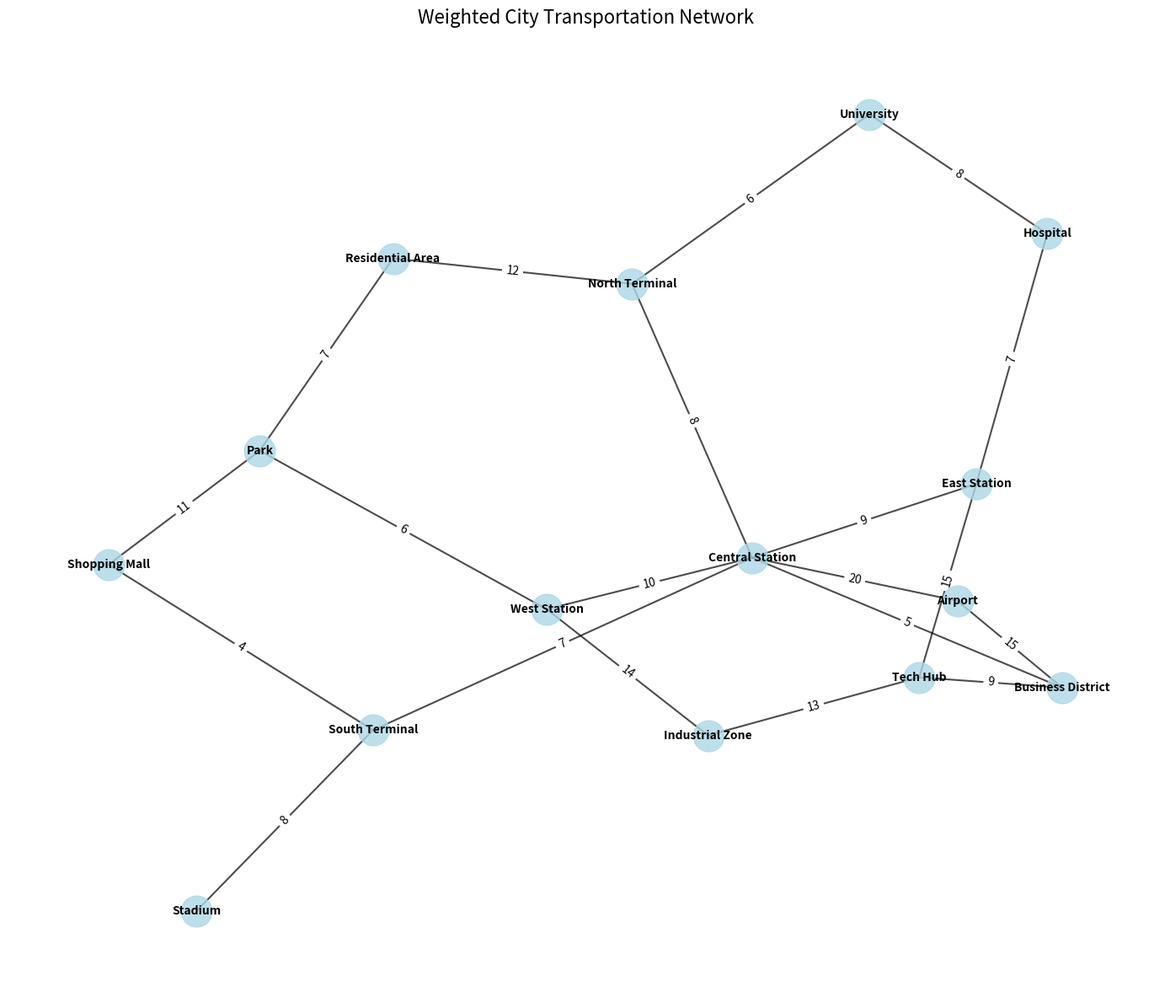
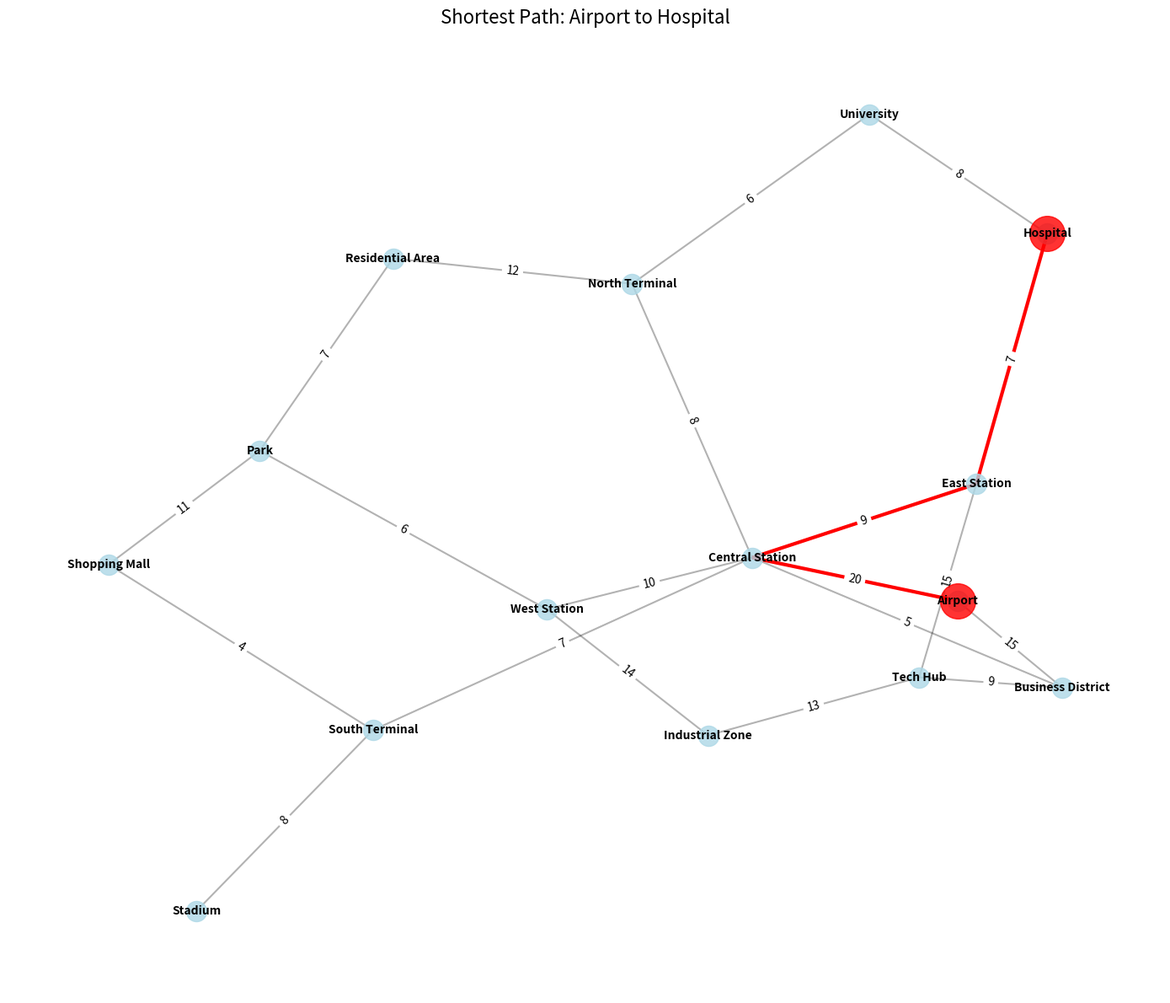

Source code (Python) for these figures, in order:
import networkx as nx
import matplotlib.pyplot as plt
import heapq
import pandas as pd

def create_weighted_transportation_network():
    """Create a weighted transportation network graph representing a city's metro system."""
    G = nx.Graph()
    
    # Add stations (nodes)
    stations = [
        "Central Station", "North Terminal", "South Terminal", "East Station", "West Station",
        "University", "Business District", "Shopping Mall", "Airport", "Stadium", 
        "Hospital", "Park", "Residential Area", "Industrial Zone", "Tech Hub"
    ]
    
    G.add_nodes_from(stations)
    
    # Add connections (edges) with weights (distance in minutes)
    weighted_connections = [
        ("Central Station", "North Terminal", 8),
        ("Central Station", "South Terminal", 7),
        ("Central Station", "East Station", 9),
        ("Central Station", "West Station", 10),
        ("Central Station", "Business District", 5),
        ("North Terminal", "University", 6),
        ("North Terminal", "Residential Area", 12),
        ("South Terminal", "Shopping Mall", 4),
        ("South Terminal", "Stadium", 8),
        ("East Station", "Hospital", 7),
        ("East Station", "Tech Hub", 15),
        ("West Station", "Park", 6),
        ("West Station", "Industrial Zone", 14),
        ("Business District", "Tech Hub", 9),
        ("Shopping Mall", "Park", 11),
        ("Airport", "Central Station", 20),
        ("Airport", "Business District", 15),
        ("University", "Hospital", 8),
        ("Tech Hub", "Industrial Zone", 13),
        ("Residential Area", "Park", 7),
    ]
    
    # Add edges with weights
    for u, v, w in weighted_connections:
        G.add_edge(u, v, weight=w)
    
    return G

def dijkstra(graph, start):
    """
    Implementation of Dijkstra's algorithm to find shortest paths
    from start node to all other nodes.
    Returns distances and paths.
    """
    distances = {node: float('infinity') for node in graph.nodes()}
    distances[start] = 0
    priority_queue = [(0, start)]
    previous = {node: None for node in graph.nodes()}
    
    while priority_queue:
        current_distance, current_node = heapq.heappop(priority_queue)
        
        # If we've already found a shorter way to the current node, skip it
        if current_distance > distances[current_node]:
            continue
        
        # Check all neighbors of the current node
        for neighbor in graph.neighbors(current_node):
            weight = graph[current_node][neighbor]['weight']
            distance = current_distance + weight
            
            # If we found a shorter path to the neighbor
            if distance < distances[neighbor]:
                distances[neighbor] = distance
                previous[neighbor] = current_node
                heapq.heappush(priority_queue, (distance, neighbor))
    
    return distances, previous

def reconstruct_path(previous, start, end):
    """Reconstruct the path from start to end using the previous dictionary."""
    path = []
    current = end
    while current != start:
        path.append(current)
        current = previous[current]
        if current is None:
            return None  # No path exists
    path.append(start)
    
    return path[::-1]  # Reverse to get path from start to end

def visualize_weighted_graph(G):
    """Visualize the weighted transportation network graph."""
    plt.figure(figsize=(14, 12))
    pos = nx.spring_layout(G, seed=42)  # Seed for reproducible layout
    
    # Draw nodes
    nx.draw_networkx_nodes(G, pos, node_size=700, node_color="lightblue", alpha=0.8)
    
    # Draw edges
    nx.draw_networkx_edges(G, pos, width=1.5, alpha=0.7)
    
    # Draw edge labels (weights)
    edge_labels = nx.get_edge_attributes(G, 'weight')
    nx.draw_networkx_edge_labels(G, pos, edge_labels=edge_labels)
    
    # Draw node labels
    nx.draw_networkx_labels(G, pos, font_size=10, font_weight="bold")
    
    plt.title("Weighted City Transportation Network", fontsize=16)
    plt.axis("off")
    plt.tight_layout()
    plt.savefig("weighted_transportation_network.png")
    plt.show()

def visualize_shortest_path(G, path, title):
    """Visualize a shortest path in the weighted graph."""
    plt.figure(figsize=(14, 12))
    pos = nx.spring_layout(G, seed=42)  # Seed for reproducible layout
    
    # Create a list of edges in the path
    path_edges = list(zip(path, path[1:]))
    
    # Draw nodes
    nx.draw_networkx_nodes(G, pos, node_color="lightblue", alpha=0.8)
    
    # Draw edges not in path
    non_path_edges = [(u, v) for u, v in G.edges() if (u, v) not in path_edges and (v, u) not in path_edges]
    nx.draw_networkx_edges(G, pos, edgelist=non_path_edges, width=1.5, alpha=0.3)
    
    # Draw path edges
    nx.draw_networkx_edges(G, pos, edgelist=path_edges, width=3, edge_color="red")
    
    # Highlight start and end nodes
    nx.draw_networkx_nodes(G, pos, nodelist=[path[0], path[-1]], node_color="red", node_size=900, alpha=0.8)
    
    # Draw edge labels (weights)
    edge_labels = nx.get_edge_attributes(G, 'weight')
    nx.draw_networkx_edge_labels(G, pos, edge_labels=edge_labels)
    
    # Draw node labels
    nx.draw_networkx_labels(G, pos, font_size=10, font_weight="bold")
    
    plt.title(title, fontsize=16)
    plt.axis("off")
    plt.tight_layout()
    plt.savefig(f"{title.replace(' ', '_').lower().replace(':', '')}.png")
    plt.show()

def find_all_shortest_paths(G):
    """
    Find shortest paths between all pairs of nodes in the graph.
    Return as a pandas DataFrame for better visualization.
    """
    stations = list(G.nodes())
    
    # Initialize DataFrame
    df = pd.DataFrame(index=stations, columns=stations)
    
    # Find all shortest paths
    for start in stations:
        distances, previous = dijkstra(G, start)
        for end in stations:
            if start == end:
                df.at[start, end] = 0
                continue
                
            path = reconstruct_path(previous, start, end)
            if path:
                df.at[start, end] = distances[end]
            else:
                df.at[start, end] = float('inf')
    
    return df

if __name__ == "__main__":
    # Create weighted transportation network
    G = create_weighted_transportation_network()
    
    # Visualize the weighted graph
    visualize_weighted_graph(G)
    
    # Example of finding shortest path between two stations
    start_station = "Airport"
    end_station = "Hospital"
    
    # Use Dijkstra's algorithm
    distances, previous = dijkstra(G, start_station)
    shortest_path = reconstruct_path(previous, start_station, end_station)
    
    # Print result
    print(f"Shortest path from {start_station} to {end_station}:")
    print(" -> ".join(shortest_path))
    print(f"Total travel time: {distances[end_station]} minutes")
    
    # Visualize the shortest path
    visualize_shortest_path(G, shortest_path, f"Shortest Path: {start_station} to {end_station}")
    
    # Find shortest paths between all station pairs
    all_shortest_paths = find_all_shortest_paths(G)
    
    print("\nShortest paths between all stations (in minutes):")
    print(all_shortest_paths)
    
    # Find and display the station that's most central (shortest average distance to all other stations)
    average_distances = all_shortest_paths.mean(axis=1)
    most_central = average_distances.idxmin()
    print(f"\nMost central station: {most_central} (Average distance: {average_distances[most_central]:.2f} minutes)")
